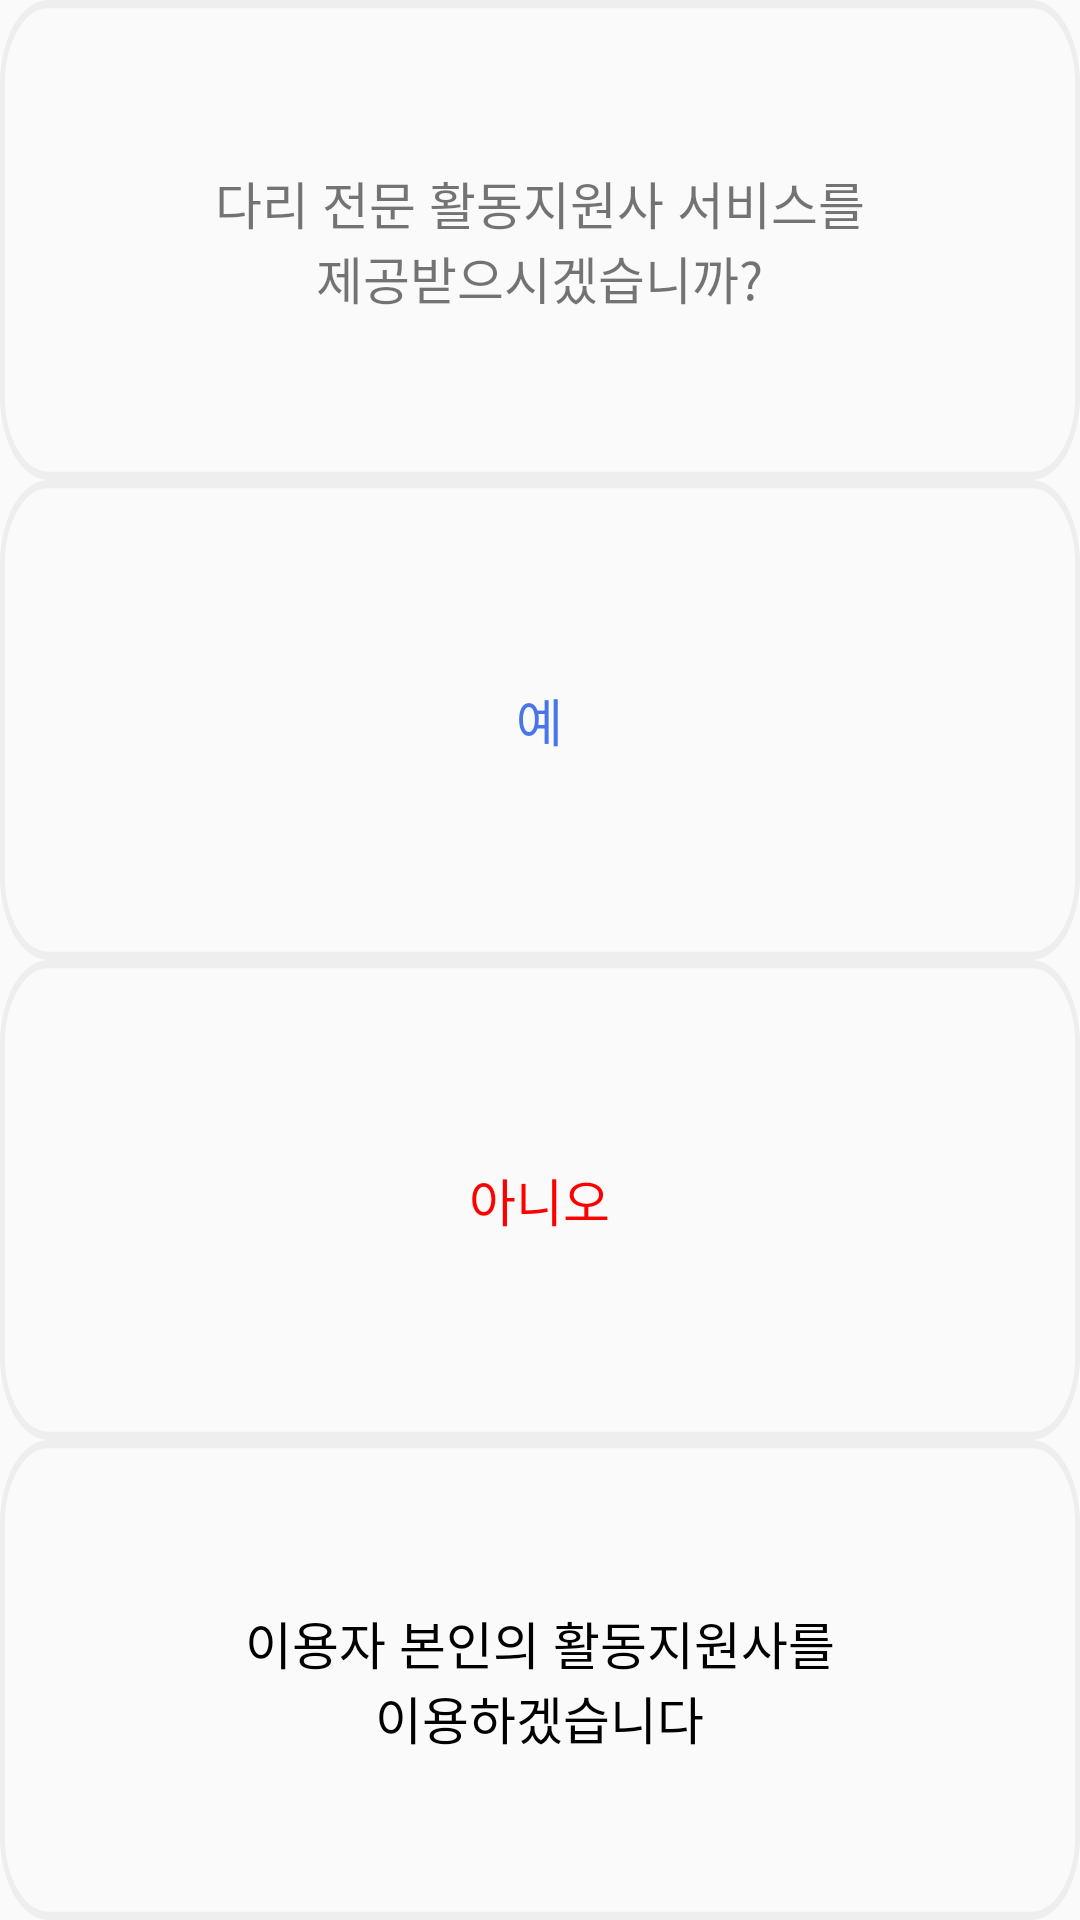

Produce the Android XML layout that renders to this screen, including the resource entries it uses.
<!-- AndroidManifest.xml: application theme Theme.Design.Light.NoActionBar -->
<!-- res/layout/alertdialog.xml -->
<?xml version="1.0" encoding="utf-8"?>
<LinearLayout xmlns:android="http://schemas.android.com/apk/res/android"
    android:layout_width="300dp"
    android:orientation="vertical"
    android:layout_gravity="center"
    android:layout_height="300dp"

    >

    <LinearLayout
        android:layout_weight="1"
        android:layout_width="match_parent"
        android:layout_height="wrap_content"
        android:gravity="center"
        android:orientation="vertical"
        android:background="@drawable/alert">
        <TextView
            android:layout_width="wrap_content"
            android:layout_height="wrap_content"
            android:text="다리 전문 활동지원사 서비스를"
            android:textSize="17dp"
            android:layout_marginTop="10dp"/>
        <TextView
            android:layout_width="wrap_content"
            android:layout_height="wrap_content"
            android:textSize="17dp"
            android:layout_marginBottom="10dp"
            android:text="제공받으시겠습니까?"/>
    </LinearLayout>
    <LinearLayout
        android:id="@+id/yes"
        android:background="@drawable/alert"
        android:layout_weight="1"
        android:layout_width="match_parent"
        android:layout_height="wrap_content"
        android:clickable="true"
        android:gravity="center"
        android:orientation="vertical">
        <TextView
            android:layout_width="wrap_content"
            android:layout_height="wrap_content"
            android:textSize="17dp"
            android:layout_marginBottom="10dp"
            android:layout_marginTop="10dp"
            android:textColor="#4975E9"
            android:text="예"/>
    </LinearLayout>
    <LinearLayout
        android:id="@+id/no"
        android:background="@drawable/alert"
        android:layout_weight="1"
        android:layout_width="match_parent"
        android:layout_height="wrap_content"
        android:clickable="true"
        android:gravity="center"
        android:orientation="vertical">
        <TextView
            android:layout_width="wrap_content"
            android:layout_height="wrap_content"
            android:textSize="17dp"
            android:layout_marginTop="10dp"
            android:textColor="#FF0000"
            android:layout_marginBottom="10dp"
            android:text="아니오"/>
    </LinearLayout>
    <LinearLayout
        android:id="@+id/other"
        android:background="@drawable/alert"
        android:layout_weight="1"
        android:layout_width="match_parent"
        android:layout_height="wrap_content"
        android:clickable="true"
        android:gravity="center"
        android:orientation="vertical">
        <TextView
            android:layout_width="wrap_content"
            android:layout_height="wrap_content"
            android:text="이용자 본인의 활동지원사를"
            android:textSize="17dp"
            android:textColor="#000000"
            android:layout_marginTop="10dp"/>
        <TextView
            android:layout_width="wrap_content"
            android:layout_height="wrap_content"
            android:textSize="17dp"
            android:layout_marginBottom="10dp"
            android:textColor="#000000"
            android:text="이용하겠습니다"/>
    </LinearLayout>

</LinearLayout>
<!-- resources referenced by this layout -->
<resources>
  <!-- drawable alert (drawable) -->
  <?xml version="1.0" encoding="utf-8"?>
  <vector
      xmlns:android="http://schemas.android.com/apk/res/android"
      xmlns:aapt="http://schemas.android.com/aapt"
      android:width="335dp"
      android:height="86dp"
      android:viewportWidth="335"
      android:viewportHeight="86"
      >
  
      <group>
  
          <clip-path
              android:pathData="M15 0H320C328.284 0 335 6.71573 335 15V71C335 79.2843 328.284 86 320 86H15C6.71573 86 0 79.2843 0 71V15C0 6.71573 6.71573 0 15 0Z"
              />
  
          <path
              android:pathData="M15 0H320C328.284 0 335 6.71573 335 15V71C335 79.2843 328.284 86 320 86H15C6.71573 86 0 79.2843 0 71V15C0 6.71573 6.71573 0 15 0Z"
              android:strokeWidth="3"
              android:strokeColor="#EEEEEE"
              />
  
      </group>
  
  </vector>
</resources>
